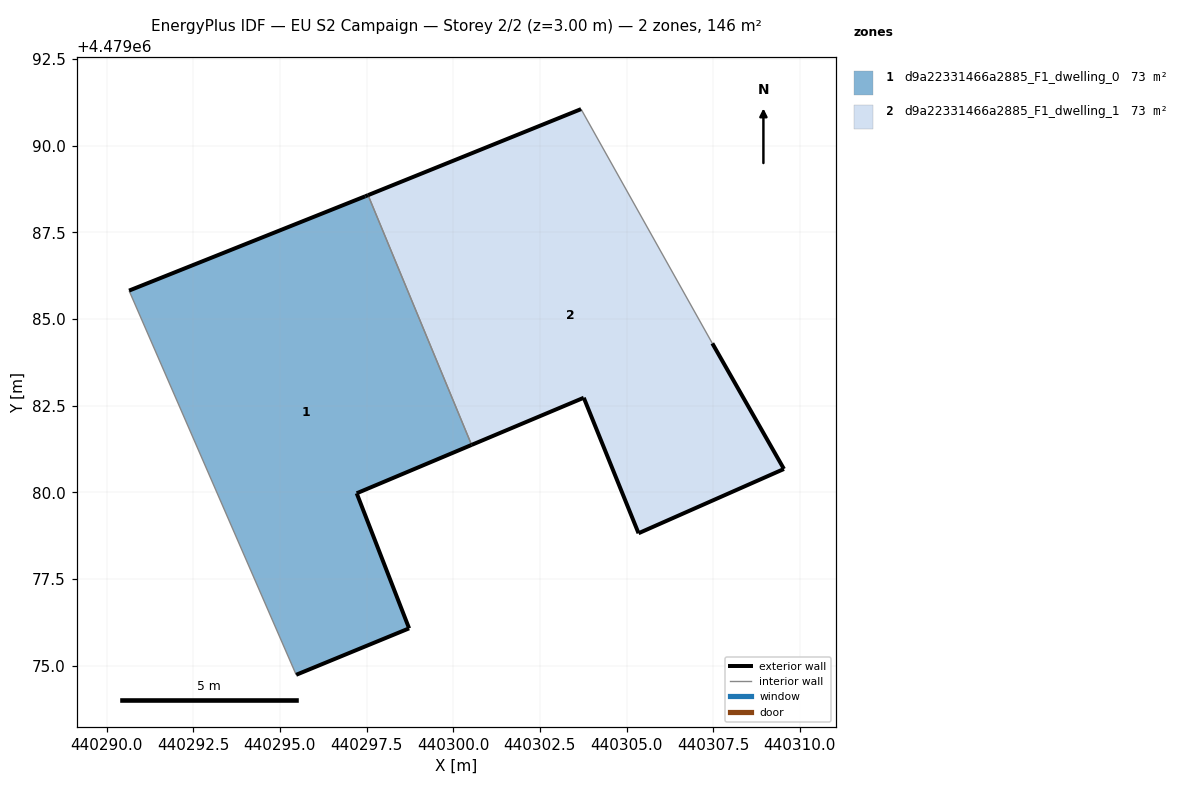
=== STOREY PLAN SPEC (per zone: floor XY polygon, exterior-wall plan segments, windows/doors) ===
zone 1: d9a22331466a2885_F1_dwelling_0  (72.9 m²)
  floor: (440298.73, 4479076.08) (440297.21, 4479079.97) (440300.53, 4479081.37) (440297.54, 4479088.58) (440297.46, 4479088.54) (440290.65, 4479085.82) (440295.47, 4479074.74)
  exterior wall: (440290.65, 4479085.82) – (440297.46, 4479088.54)  [7.3 m]
  exterior wall: (440297.46, 4479088.54) – (440297.54, 4479088.58)  [0.1 m]
  exterior wall: (440300.53, 4479081.37) – (440297.22, 4479079.97)  [3.6 m]
  exterior wall: (440297.22, 4479079.97) – (440298.73, 4479076.08)  [4.2 m]
  exterior wall: (440298.73, 4479076.08) – (440295.47, 4479074.74)  [3.5 m]
  interior walls: 2
zone 2: d9a22331466a2885_F1_dwelling_1  (72.9 m²)
  floor: (440309.54, 4479080.67) (440307.47, 4479084.30) (440303.69, 4479091.06) (440297.54, 4479088.58) (440300.53, 4479081.37) (440303.77, 4479082.73) (440305.35, 4479078.82)
  exterior wall: (440303.77, 4479082.73) – (440300.53, 4479081.37)  [3.5 m]
  exterior wall: (440297.54, 4479088.58) – (440303.69, 4479091.06)  [6.6 m]
  exterior wall: (440307.47, 4479084.30) – (440309.54, 4479080.67)  [4.2 m]
  exterior wall: (440309.54, 4479080.67) – (440305.35, 4479078.82)  [4.6 m]
  exterior wall: (440305.35, 4479078.82) – (440303.77, 4479082.73)  [4.2 m]
  interior walls: 2

=== DERIVED (storey summary) ===
Building: EU S2 Campaign
Storey: 2 of 2  (floor level z = 3.00 m)
Storey gross floor area: 145.8 m²
Zones on this storey: 2
  - d9a22331466a2885_F1_dwelling_0: floor 72.9 m²; exterior wall 18.7 m (56.2 m²); WWR 0.0%
  - d9a22331466a2885_F1_dwelling_1: floor 72.9 m²; exterior wall 23.1 m (69.3 m²); WWR 0.0%
Zone adjacency (shared interzone walls):
  - d9a22331466a2885_F1_dwelling_0 ↔ d9a22331466a2885_F1_dwelling_1